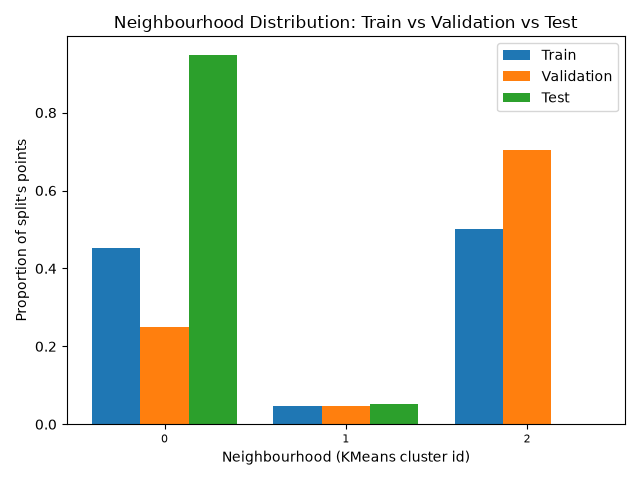

The file beside this chart, header and first rows:
, train, validation, test
0, 0.4531, 0.249, 0.9485
1, 0.04676, 0.04625, 0.0515
2, 0.5002, 0.7047, 0.0
